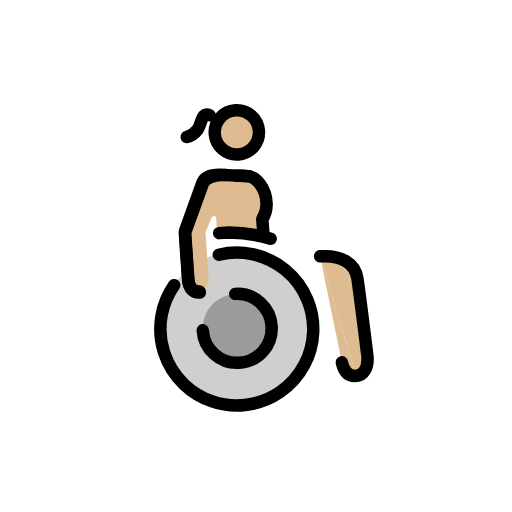
t = 0.00 s
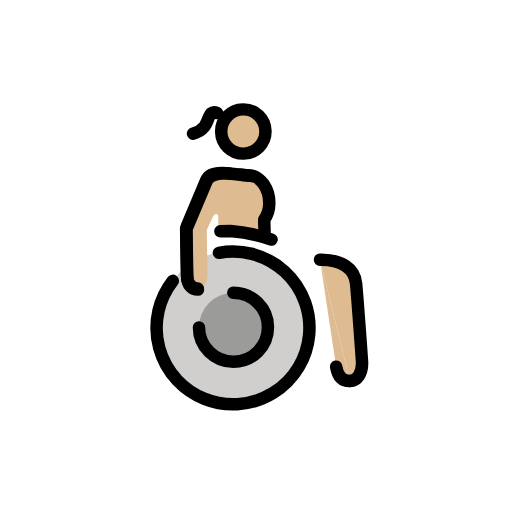
t = 0.43 s
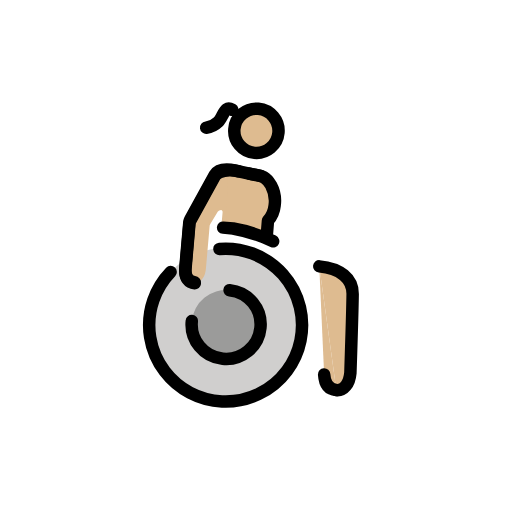
t = 1.28 s
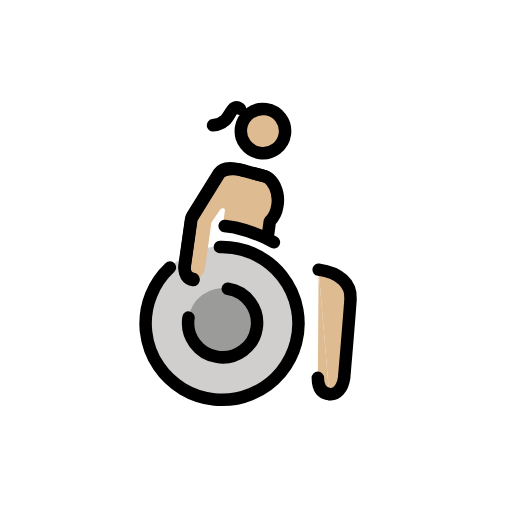
t = 1.70 s
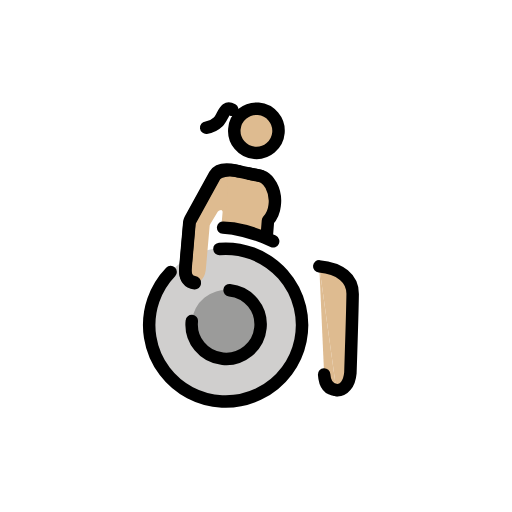
t = 2.13 s
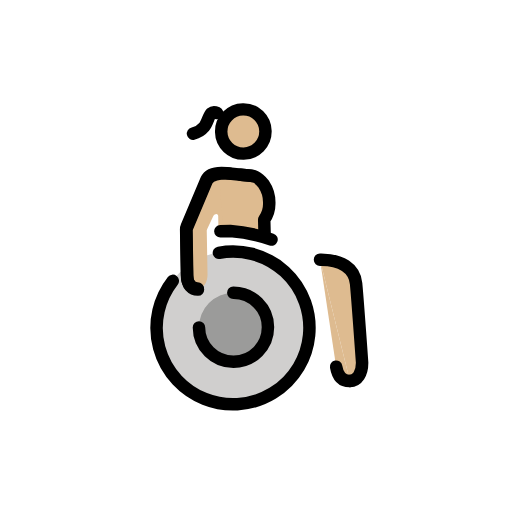
t = 2.98 s

The animated SVG that drew these frames (rendered in a browser with its animation timeline set to each time). Animation: 1 SMIL element (animateTransform=1); one cycle of 3.40 s, repeats indefinitely.

<?xml version='1.0' encoding='utf-8'?>
<svg xmlns="http://www.w3.org/2000/svg" id="emoji" viewBox="-5 -5 82 82" width="200" height="200" role="img">
  <title>OpenMoji: woman in manual wheelchair: medium-light skin tone, facing right</title><g><g id="color" transform="scale(-1, 1) translate(-72, 0)">
    <g>
      <path fill="#d0cfce" d="M39.9686,59.62A12.2758,12.2758,0,0,1,27.5353,47.504h0A12.2757,12.2757,0,1,1,39.9686,59.62" />
      <path fill="#9b9b9a" d="M39.7386,41.8219a5.524,5.524,0,1,1-5.4523,5.5949A5.5239,5.5239,0,0,1,39.7386,41.8219z" />
    </g>
  </g>
  <g id="skin" transform="scale(-1, 1) translate(-72, 0)">
    <path fill="#debb90" d="M40.4754,22.6606c1.6558,-.1986,2.7483,.05,3.2461,.9936L46.09,28.0483a6.7337,6.7337,0,0,1,1.0211,4.1635v6.6548c0,1.5175-.7256,2.1706-1.6838,2.1706c-.9948,0-1.6125,-.9345-1.6125,-2.2679l0,-6.95a.5711,.5711,0,0,0-.059,-.2528l-1.0521,-2.1276a.6413,.6413,0,0,0-.4867,-.2939c-.1663,0-.2758,.156-.2758,.35v1.87a.57,.57,0,0,1-.57,.57H40.04" />
    <path fill="#debb90" d="M41.2006,31.483c0,-1.9677,.4633,-6.9142,.4633,-8.4783c0,-.5448-.5931,-.0953-3.7775,-.0953c-1.7309,0-2.3181,.4378-3.38,1.9324a5.4388,5.4388,0,0,0-1.4232,2.9516a2.73,2.73,0,0,0,1.4758,2.2137l.2775,2.3605z" />
    <line x1="40.6108" x2="40.6108" y1="30.698" y2="32.9118" fill="#debb90" />
    <circle cx="37.681" cy="16.0278" r="3.5434" fill="#debb90" />
    <path fill="#debb90" d="M25.7628,36.77l-2.2864,17.174c-.2431,1.625-1.0247,2.3289-2.1657,2.3289" />
    <path fill="#debb90" d="M21.3107,56.2733c-1.2029,0-2.0025,-1.1774-2.0025,-2.9466c0,0,.5521,-10.1825,.7413,-12.6232S22.3837,36.77,25.7628,36.77" />
  </g>
  <g id="line" transform="scale(-1, 1) translate(-72, 0)">
    <g>
      <path fill="none" stroke="#000" stroke-linecap="round" stroke-linejoin="round" stroke-width="2" d="M21.3107,56.2733c-1.2029,0-2.0025,-1.1774-2.0025,-2.9466c0,0,.5521,-10.1825,.7413,-12.6232S22.3837,36.77,25.7628,36.77" />
      <path fill="none" stroke="#000" stroke-linecap="round" stroke-linejoin="round" stroke-width="2" d="M23.4764,53.9444c-.2431,1.625-1.0247,2.3289-2.1657,2.3289" />
      <path fill="none" stroke="#000" stroke-linecap="round" stroke-linejoin="round" stroke-width="2" d="M45.3335,47.2741a5.5241,5.5241,0,1,1-5.595,-5.4522h0" />
      <path fill="none" stroke="#000" stroke-linecap="round" stroke-linejoin="round" stroke-width="2" d="M36.2637,23.1906l4.2117,-.53c1.6558,-.1986,2.778,.05,3.2461,.9936l3.2843,7.4285a1.24,1.24,0,0,1,.1059,.5016v7.2824c0,1.5175-.7256,2.1706-1.6838,2.1706" />
      <path fill="none" stroke="#000" stroke-linecap="round" stroke-linejoin="round" stroke-width="2" d="M39.9073,22.7321c1.6558,-.1986,3.3032,.15,3.7713,1.0938l3.2843,7.4285a1.2415,1.2415,0,0,1,.1059,.5016v7.2824c0,1.5175-.7256,2.1706-1.6838,2.1706" />
      <path fill="none" stroke="#000" stroke-linecap="round" stroke-linejoin="round" stroke-width="2" d="M41.6381,31.9354H40.04a25.3413,25.3413,0,0,0-6.5707,1.4732" />
      <circle cx="37.681" cy="16.0278" r="3.5434" fill="none" stroke="#000" stroke-linecap="round" stroke-linejoin="round" stroke-width="2" />
      <path fill="none" stroke="#000" stroke-linecap="round" stroke-linejoin="round" stroke-width="2" d="M49.3964,39.7447a12.2418,12.2418,0,1,1-7.4671,-4.3666" />
      <path fill="none" stroke="#000" stroke-linecap="round" stroke-linejoin="round" stroke-width="2" d="M38.2288,22.9433c-1.9651,.2473-2.4765,0-3.6456,1.553a5.2977,5.2977,0,0,0-.8515,3.1919a4.2853,4.2853,0,0,0,.8515,2.51l-.0172,2.2355" />
      <path fill="none" stroke="#000" stroke-linecap="round" stroke-linejoin="round" stroke-width="2" d="M41.8318,12.994s.5786,-.27,.9252,.0177c.4081,.3371,.6856,1.5991,1.168,2.145a3.2608,3.2608,0,0,0,1.8128,1.0716" />
    </g>
  </g>
<animateTransform attributeName="transform" type="rotate" values="-4 36 36;8 36 36;-4 36 36" dur="3.4s" repeatCount="indefinite" /></g></svg>
